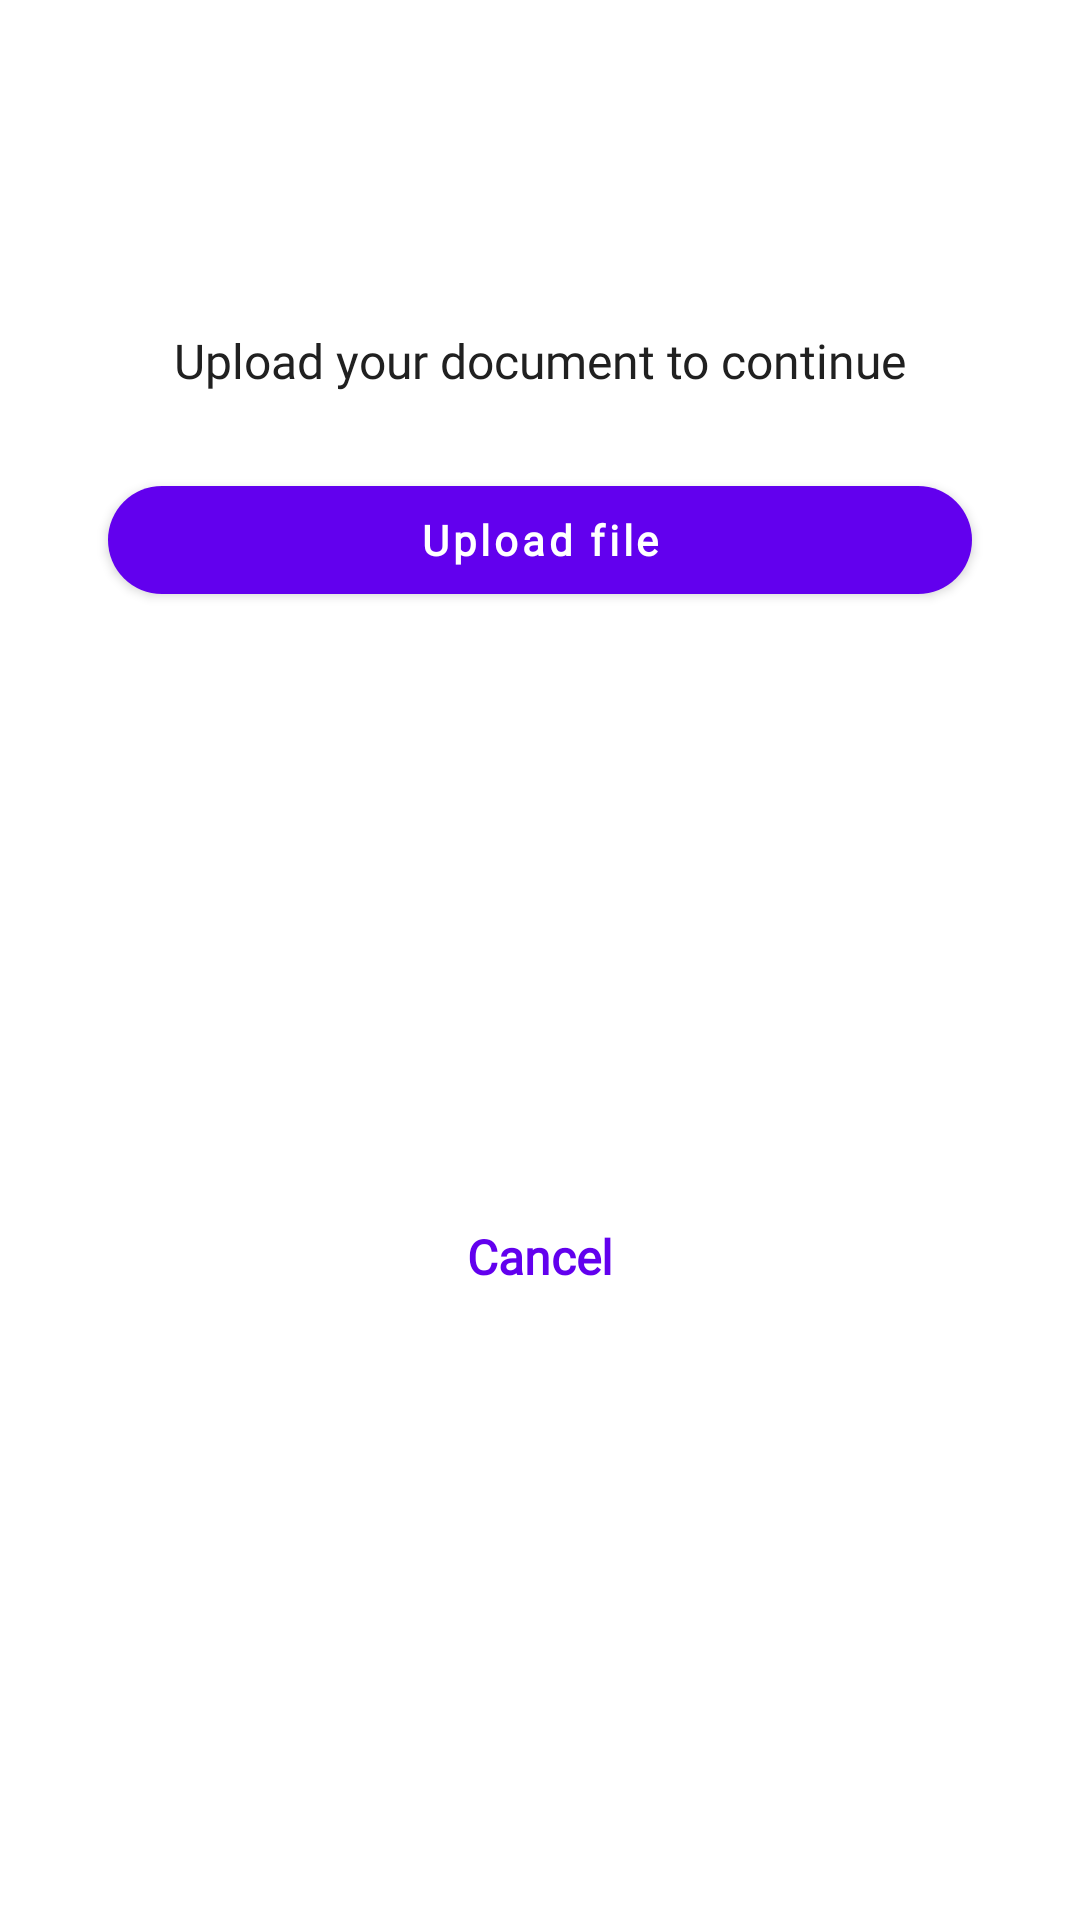

Produce the Android XML layout that renders to this screen, including the resource entries it uses.
<!-- AndroidManifest.xml: fallback theme Theme.MaterialComponents.DayNight.NoActionBar -->
<!-- res/layout/popup_upload_document_caf.xml -->
<?xml version="1.0" encoding="utf-8"?>
<androidx.constraintlayout.widget.ConstraintLayout android:background="@drawable/popup_rounded_corner_caf" android:layout_width="fill_parent" android:layout_height="wrap_content"
  xmlns:android="http://schemas.android.com/apk/res/android" xmlns:app="http://schemas.android.com/apk/res-auto">
    <androidx.constraintlayout.widget.Guideline android:orientation="vertical" android:id="@id/guidelineStart" android:layout_width="wrap_content" android:layout_height="wrap_content" app:layout_constraintGuide_percent="0.1" />
    <androidx.constraintlayout.widget.Guideline android:orientation="vertical" android:id="@id/guidelineEnd" android:layout_width="wrap_content" android:layout_height="wrap_content" app:layout_constraintGuide_percent="0.9" />
    <androidx.constraintlayout.widget.Guideline android:orientation="horizontal" android:id="@id/guidelineTop" android:layout_width="wrap_content" android:layout_height="wrap_content" app:layout_constraintGuide_percent="0.05" />
    <androidx.constraintlayout.widget.Guideline android:orientation="horizontal" android:id="@id/guidelineBottom" android:layout_width="wrap_content" android:layout_height="wrap_content" app:layout_constraintGuide_percent="0.95" />
    <androidx.constraintlayout.widget.Guideline android:orientation="vertical" android:id="@id/guidelineStartDocument" android:layout_width="wrap_content" android:layout_height="wrap_content" app:layout_constraintGuide_percent="0.25" />
    <androidx.constraintlayout.widget.Guideline android:orientation="vertical" android:id="@id/guidelineEndDocument" android:layout_width="wrap_content" android:layout_height="wrap_content" app:layout_constraintGuide_percent="0.75" />
    <ImageView android:id="@id/ivDocument" android:layout_width="0.0dip" android:layout_height="wrap_content" android:layout_marginTop="16.0dip" android:adjustViewBounds="true" android:contentDescription="@string/document_detector_steps" app:layout_constraintEnd_toEndOf="@id/guidelineEndDocument" app:layout_constraintStart_toStartOf="@id/guidelineStartDocument" app:layout_constraintTop_toTopOf="@id/guidelineTop" />
    <TextView android:textSize="16.0sp" android:textStyle="bold" android:textColor="#ff202020" android:gravity="center_horizontal" android:id="@id/tvUploadDocumentTitle" android:layout_width="0.0dip" android:layout_height="wrap_content" android:layout_marginTop="25.0dip" android:layout_marginBottom="7.0dip" android:fontFamily="@font/open_sans" android:letterSpacing="0.06" app:layout_constraintBottom_toTopOf="@id/tvUploadDocumentSubTitle" app:layout_constraintEnd_toEndOf="@id/guidelineEnd" app:layout_constraintStart_toStartOf="@id/guidelineStart" app:layout_constraintTop_toBottomOf="@id/ivDocument" />
    <TextView android:textSize="16.0sp" android:textColor="#ff202020" android:gravity="center_horizontal" android:id="@id/tvUploadDocumentSubTitle" android:layout_width="0.0dip" android:layout_height="wrap_content" android:layout_marginTop="7.0dip" android:text="@string/uploadPopupSubtitle" android:lineSpacingExtra="5.0sp" android:fontFamily="@font/open_sans" app:layout_constraintEnd_toEndOf="@id/guidelineEnd" app:layout_constraintStart_toStartOf="@id/guidelineStart" app:layout_constraintTop_toBottomOf="@id/tvUploadDocumentTitle" />
    <com.google.android.material.button.MaterialButton android:textSize="14.0sp" android:textStyle="bold" android:id="@id/bUpload" android:padding="5.0dip" android:layout_height="wrap_content" android:layout_marginTop="25.0dip" android:text="@string/uploadPopupTitle" android:onClick="uploadDocument" android:fontFamily="@font/open_sans" app:backgroundTint="?colorPrimary" app:cornerRadius="20.0dip" app:layout_constraintBottom_toBottomOf="@id/bCancel" app:layout_constraintEnd_toEndOf="@id/guidelineEnd" app:layout_constraintStart_toStartOf="@id/guidelineStart" app:layout_constraintTop_toBottomOf="@id/tvUploadDocumentSubTitle" app:layout_constraintVertical_bias="0.0" style="@style/defaultButtonStyle" />
    <TextView android:textSize="16.0sp" android:textStyle="bold" android:textColor="?colorPrimary" android:gravity="center_horizontal" android:id="@id/bCancel" android:layout_width="0.0dip" android:layout_height="wrap_content" android:layout_marginTop="25.0dip" android:text="@string/cancel_Caf" android:onClick="cancelPopupUpload" android:fontFamily="@font/open_sans" app:cornerRadius="20.0dip" app:layout_constraintBottom_toBottomOf="@id/guidelineBottom" app:layout_constraintEnd_toEndOf="@id/guidelineEnd" app:layout_constraintStart_toStartOf="@id/guidelineStart" app:layout_constraintTop_toBottomOf="@id/bUpload" />
</androidx.constraintlayout.widget.ConstraintLayout>
<!-- resources referenced by this layout -->
<resources>
  <string name="cancel_Caf">Cancel</string>
  <string name="document_detector_steps">Document</string>
  <string name="uploadPopupSubtitle">Upload your document to continue</string>
  <string name="uploadPopupTitle">Upload file</string>
  <style name="Theme.MaterialComponents.DayNight.NoActionBar" parent="@style/Theme.MaterialComponents.Light.NoActionBar" />
  <style name="Widget.AppCompat.Button" parent="@style/Base.Widget.AppCompat.Button" />
  <dimen name="mtrl_btn_padding_left">16.0dip</dimen>
  <dimen name="mtrl_btn_padding_top">4.0dip</dimen>
  <dimen name="mtrl_btn_padding_right">16.0dip</dimen>
  <dimen name="mtrl_btn_padding_bottom">4.0dip</dimen>
  <dimen name="mtrl_btn_inset">6.0dip</dimen>
  <dimen name="mtrl_btn_elevation">2.0dip</dimen>
  <dimen name="mtrl_btn_icon_padding">8.0dip</dimen>
  <style name="Theme.MaterialComponents.Light" parent="@style/Base.Theme.MaterialComponents.Light" />
  <style name="Base.Widget.AppCompat.Button" parent="@android:style/Widget.Material.Button" />
  <style name="Base.Theme.MaterialComponents.Light" parent="@style/Base.V21.Theme.MaterialComponents.Light" />
  <color name="design_default_color_background">#ffffffff</color>
  <style name="ThemeOverlay.MaterialComponents.Dialog" parent="@style/Base.ThemeOverlay.MaterialComponents.Dialog" />
  <dimen name="mtrl_toolbar_default_height">56.0dip</dimen>
  <style name="ThemeOverlay.MaterialComponents.Dialog.Alert" parent="@style/Base.ThemeOverlay.MaterialComponents.Dialog.Alert" />
  <style name="Widget.MaterialComponents.AppBarLayout.Primary" parent="@style/Widget.Design.AppBarLayout" />
  <color name="design_default_color_error">#ffb00020</color>
  <color name="design_default_color_primary">#ff6200ee</color>
  <color name="design_default_color_primary_dark">#ff3700b3</color>
  <style name="Widget.MaterialComponents.PopupMenu.ListPopupWindow" parent="@style/Base.Widget.MaterialComponents.PopupMenu.ListPopupWindow" />
  <style name="Platform.MaterialComponents.Light" parent="@style/Theme.AppCompat.Light" />
  <color name="design_default_color_on_background">#ff000000</color>
  <color name="design_default_color_on_error">#ffffffff</color>
  <color name="design_default_color_on_primary">#ffffffff</color>
  <color name="design_default_color_on_secondary">#ff000000</color>
  <color name="design_default_color_on_surface">#ff000000</color>
  <color name="design_default_color_primary_variant">#ff3700b3</color>
  <color name="design_default_color_secondary">#ff03dac6</color>
  <color name="design_default_color_secondary_variant">#ff018786</color>
  <color name="design_default_color_surface">#ffffffff</color>
  <dimen name="mtrl_min_touch_target_size">48.0dip</dimen>
  <color name="mtrl_scrim_color">#52000000</color>
  <style name="ThemeOverlay.AppCompat.Light" parent="@style/Base.ThemeOverlay.AppCompat.Light" />
  <style name="Widget.AppCompat.Light.ActionBar.Solid" parent="@style/Base.Widget.AppCompat.Light.ActionBar.Solid" />
  <style name="Base.ThemeOverlay.MaterialComponents.Dialog.Alert" parent="@style/Base.V14.ThemeOverlay.MaterialComponents.Dialog.Alert" />
  <dimen name="mtrl_btn_text_btn_padding_left">8.0dip</dimen>
  <dimen name="mtrl_btn_text_btn_padding_right">8.0dip</dimen>
  <dimen name="mtrl_btn_text_btn_icon_padding">4.0dip</dimen>
  <style name="Widget.AppCompat.CompoundButton.CheckBox" parent="@style/Base.Widget.AppCompat.CompoundButton.CheckBox" />
  <dimen name="mtrl_fab_elevation">6.0dip</dimen>
  <dimen name="mtrl_fab_translation_z_hovered_focused">2.0dip</dimen>
  <dimen name="mtrl_fab_translation_z_pressed">6.0dip</dimen>
  <style name="ShapeAppearanceOverlay.MaterialComponents.FloatingActionButton" parent="">
          <item name="cornerSize">50.0%</item>
      </style>
  <dimen name="mtrl_navigation_item_horizontal_padding">22.0dip</dimen>
  <dimen name="mtrl_navigation_item_icon_padding">14.0dip</dimen>
  <dimen name="mtrl_navigation_item_icon_size">24.0dip</dimen>
</resources>
